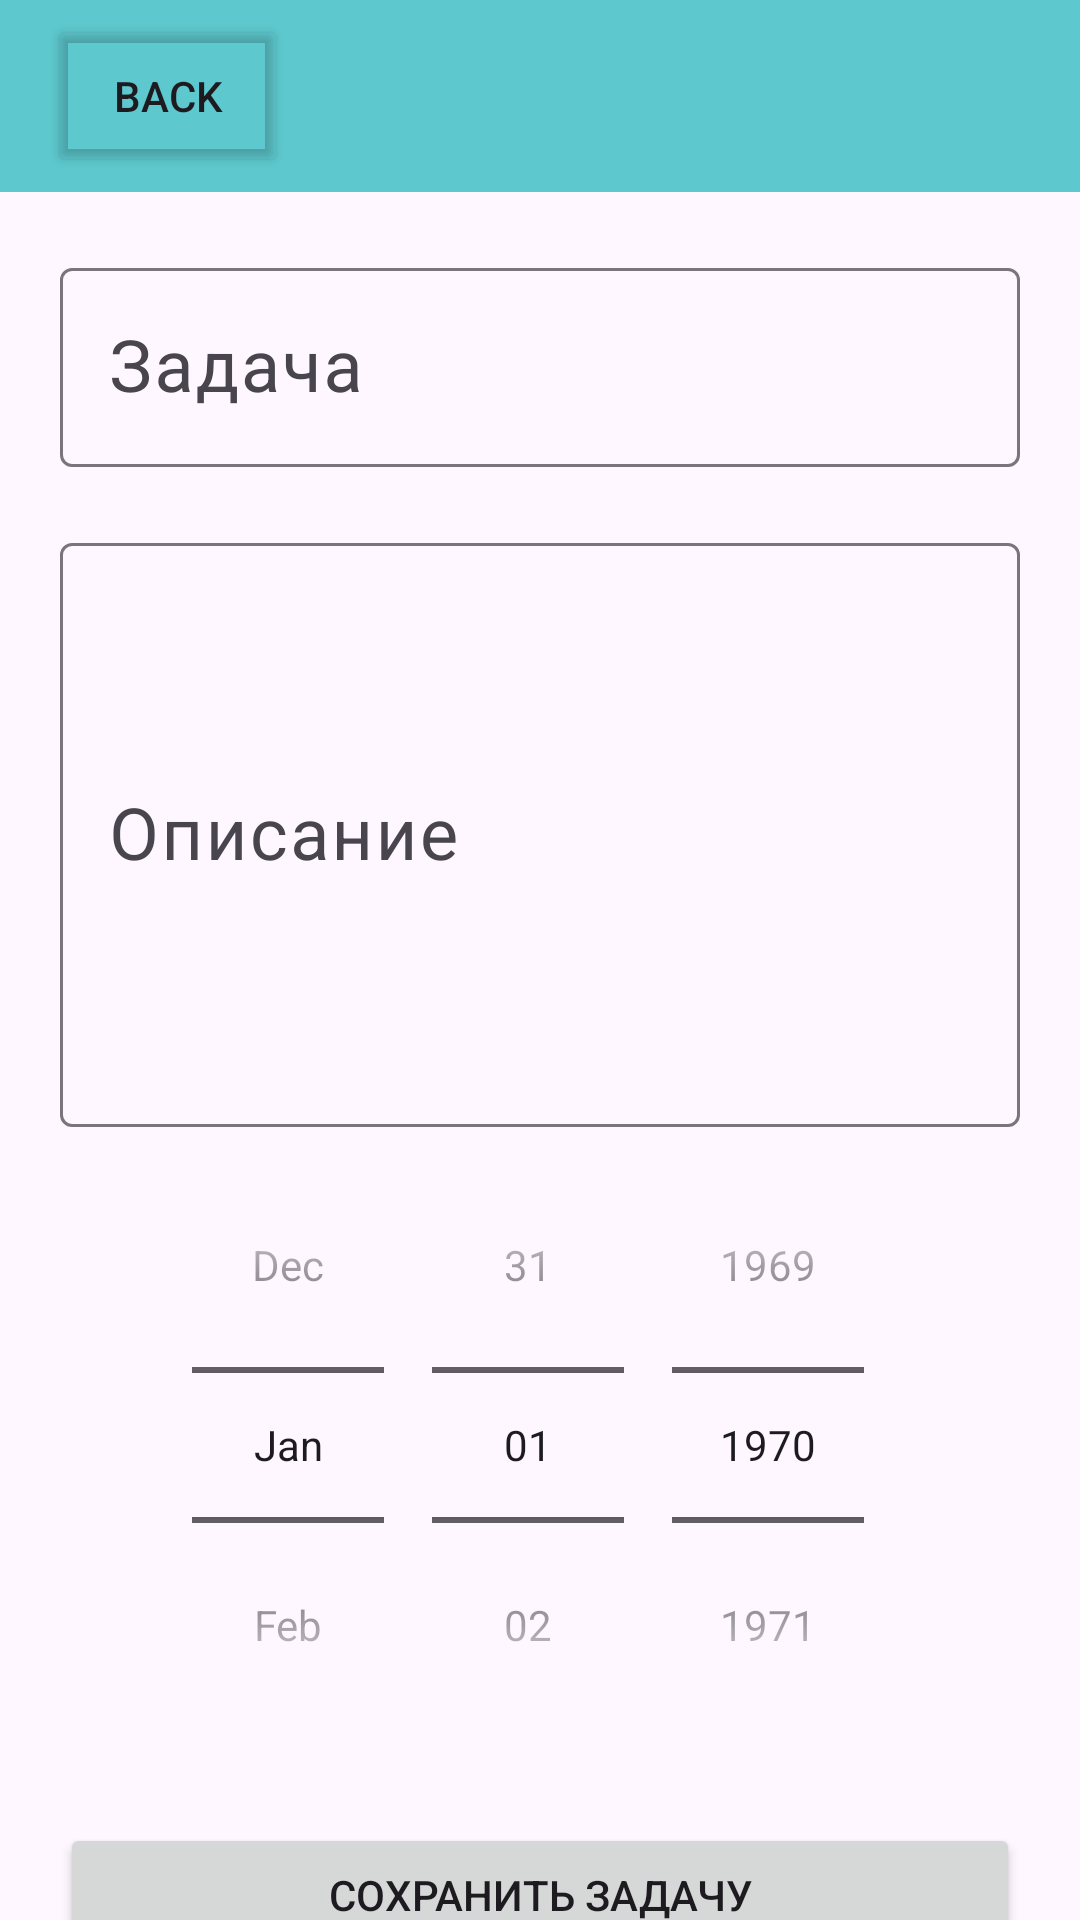

Reconstruct the res/layout file that produces this screen, plus the resources it refers to.
<!-- AndroidManifest.xml: application theme Theme.Organaizer -->
<!-- res/layout/activity_add_task.xml -->
<?xml version="1.0" encoding="utf-8"?>
<androidx.constraintlayout.widget.ConstraintLayout xmlns:android="http://schemas.android.com/apk/res/android"
    xmlns:app="http://schemas.android.com/apk/res-auto"
    xmlns:tools="http://schemas.android.com/tools"
    android:id="@+id/main"
    android:layout_width="match_parent"
    android:layout_height="match_parent"
    tools:context=".ui.activities.AddTaskActivity">

    <com.google.android.material.appbar.MaterialToolbar
        android:id="@+id/toolbar"
        android:layout_width="match_parent"
        android:layout_height="?attr/actionBarSize"
        style = "@style/ToolbarStyle"
        app:layout_constraintTop_toTopOf="parent"
        >
        <Button
            android:id="@+id/backButton"
            android:layout_width="80sp"
            android:layout_height="match_parent"
            android:backgroundTint="#00FFFFFF"
            android:layout_margin="5sp"
            android:text="Back"/>
    </com.google.android.material.appbar.MaterialToolbar>

    <com.google.android.material.textfield.TextInputLayout
        android:id="@+id/taskTextInputLayout"
        android:layout_width="match_parent"
        android:layout_height="wrap_content"
        app:layout_constraintTop_toBottomOf="@id/toolbar"
        android:layout_margin="20dp"
        style="@style/ThemeOverlay.Material3.TextInputEditText.OutlinedBox">

        <com.google.android.material.textfield.TextInputEditText
            android:id="@+id/taskTextInput"
            android:layout_width="match_parent"
            android:layout_height="match_parent"
            android:hint="Задача"
            android:textSize="24sp" />
    </com.google.android.material.textfield.TextInputLayout>

    <com.google.android.material.textfield.TextInputLayout
        android:id="@+id/taskDescriptionInputLayout"
        android:layout_width="match_parent"
        android:layout_height="200dp"
        app:layout_constraintTop_toBottomOf="@id/taskTextInputLayout"
        android:layout_margin="20dp"
        style="@style/ThemeOverlay.Material3.TextInputEditText.OutlinedBox">

        <com.google.android.material.textfield.TextInputEditText
            android:id="@+id/taskDescriptionInput"
            android:layout_width="match_parent"
            android:layout_height="match_parent"
            android:hint="Описание"
            android:textSize="24sp" />
    </com.google.android.material.textfield.TextInputLayout>

    <DatePicker
        android:id="@+id/datePicker"
        android:layout_width="match_parent"
        android:layout_height="wrap_content"
        android:calendarViewShown="false"
        android:datePickerMode="spinner"
        app:layout_constraintTop_toBottomOf="@id/taskDescriptionInputLayout"/>

    <Button
        android:id="@+id/saveTaskButton"
        android:layout_width="match_parent"
        android:layout_height="wrap_content"
        app:cornerRadius="8dp"
        android:text="Сохранить задачу"
        app:layout_constraintTop_toBottomOf="@id/datePicker"
        android:layout_margin="20dp"/>

</androidx.constraintlayout.widget.ConstraintLayout>
<!-- resources referenced by this layout -->
<resources>
  <style name="ToolbarStyle" parent="Widget.MaterialComponents.Toolbar.Primary">
          <item name="android:background">@color/bruse3</item>
          <item name="android:elevation">0dp</item> 
      </style>
  <style name="Theme.Organaizer" parent="Base.Theme.Organaizer" />
  <color name="bruse3">#5DC8CD</color>
  <style name="Base.Theme.Organaizer" parent="Theme.Material3.DayNight.NoActionBar">
          
          
      </style>
</resources>
